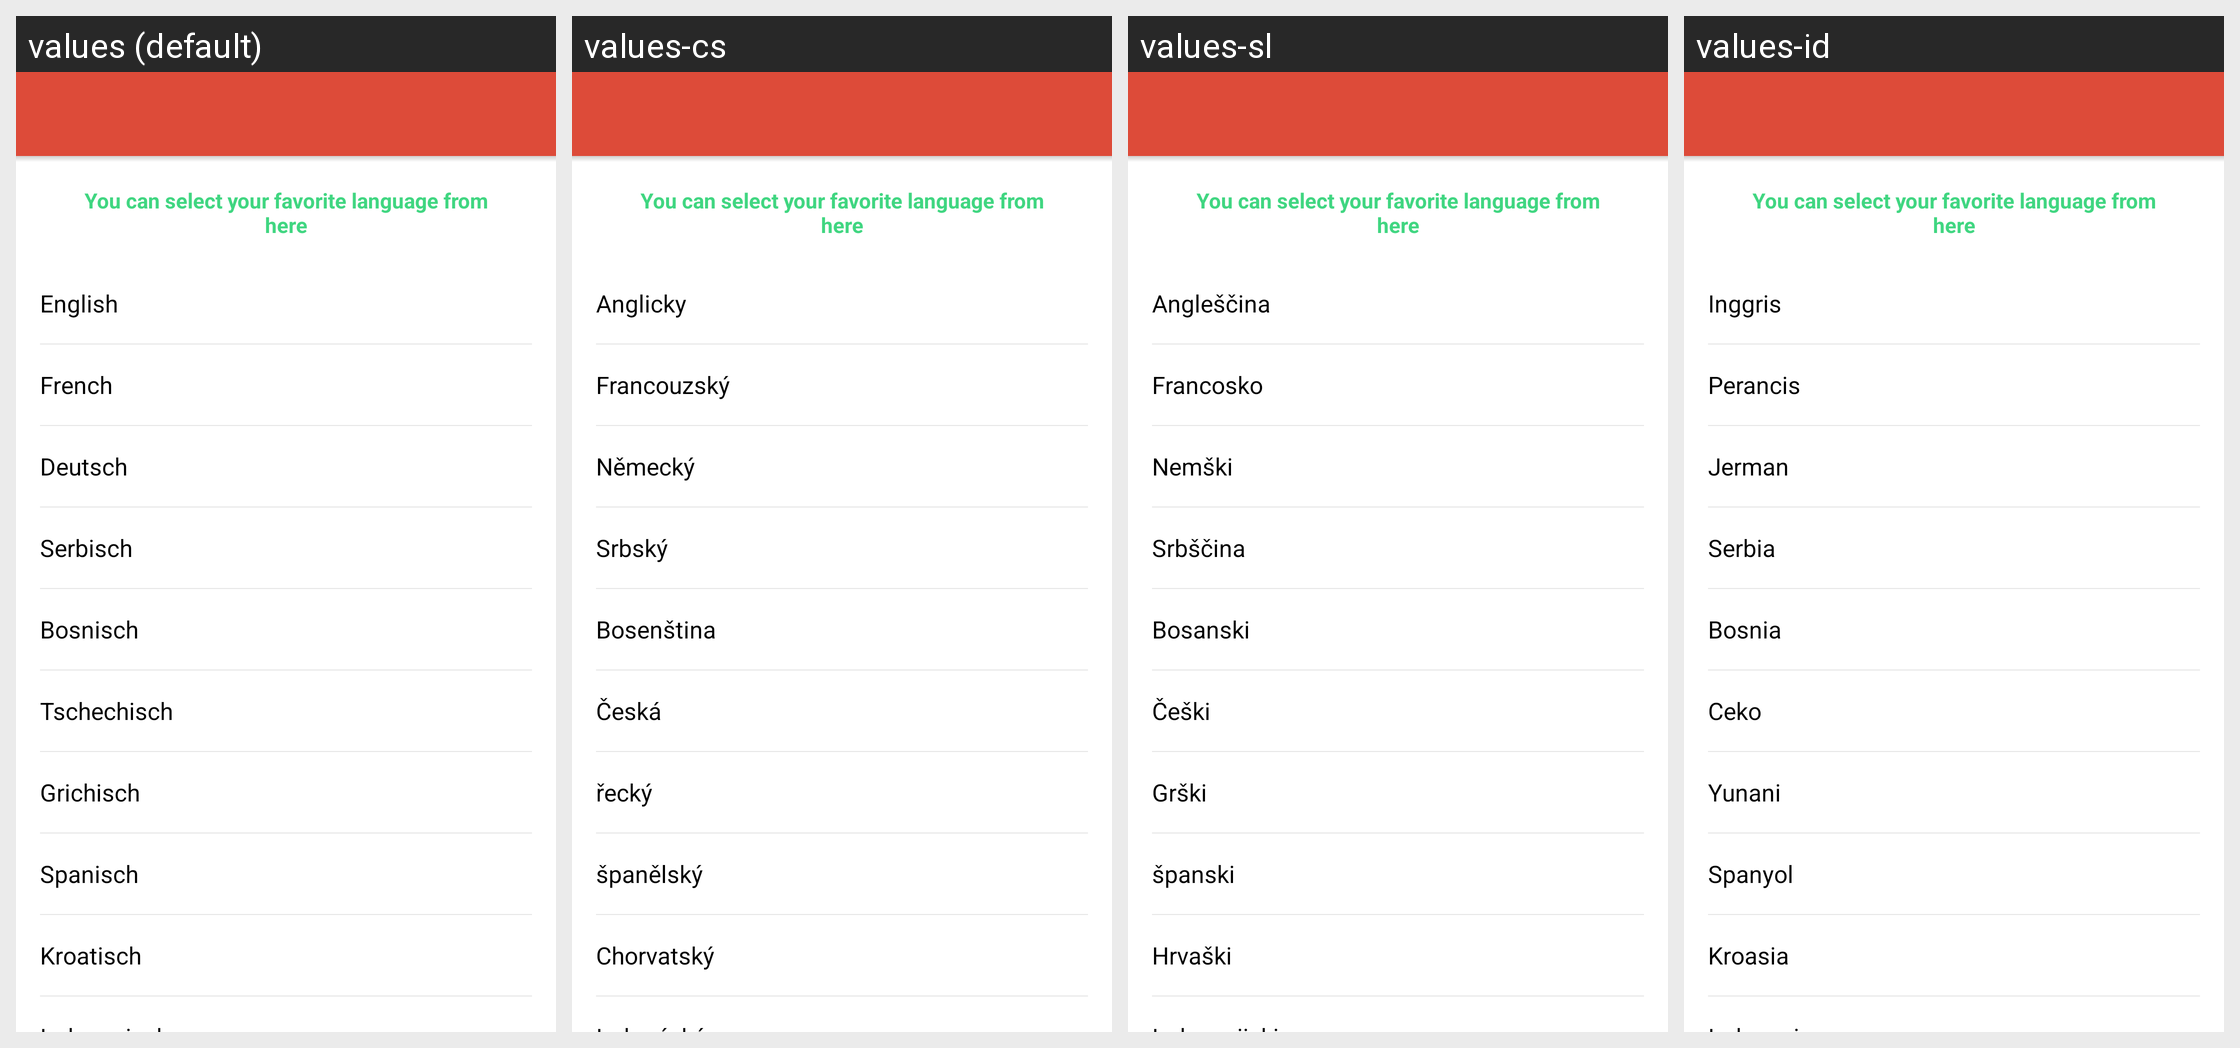

Here is an Android app screen in its default locale and in the app's own translations. Write out the translated-string differences for the strings that appear on this screen.
Android screen res/layout/activity_language.xml rendered under 4 locales, left to right: values (default), values-cs, values-sl, values-id. Device: Nexus 5 (rendered at 1080×1920; each locale shown at half size, 540×960, under a caption strip naming it); theme AppTheme.
Other locales in the repository, not shown: values-ar, values-bs, values-de, values-el, values-es, values-fr, values-hr, values-mk, values-ro, values-ru, values-sr, values-tr.
Strings drawn on this screen, with the default value and each locale's value (text and hints the layout hard-codes, and strings that could not be matched under every locale, appear in the picture but are not listed):

you_can_select_your_favorite_language_from_here
  values: You can select your favorite language from here
  values-cs: You can select your favorite language from here
  values-sl: You can select your favorite language from here
  values-id: You can select your favorite language from here

english
  values: English
  values-cs: Anglicky
  values-sl: Angleščina
  values-id: Inggris

french
  values: French
  values-cs: Francouzský
  values-sl: Francosko
  values-id: Perancis

german
  values: Deutsch
  values-cs: Německý
  values-sl: Nemški
  values-id: Jerman

srbski
  values: Serbisch
  values-cs: Srbský
  values-sl: Srbščina
  values-id: Serbia

bosnisch
  values: Bosnisch
  values-cs: Bosenština
  values-sl: Bosanski
  values-id: Bosnia

tschechisch
  values: Tschechisch
  values-cs: Česká
  values-sl: Češki
  values-id: Ceko

grichisch
  values: Grichisch
  values-cs: řecký
  values-sl: Grški
  values-id: Yunani

spanisch
  values: Spanisch
  values-cs: španělský
  values-sl: španski
  values-id: Spanyol

kroatisch
  values: Kroatisch
  values-cs: Chorvatský
  values-sl: Hrvaški
  values-id: Kroasia
